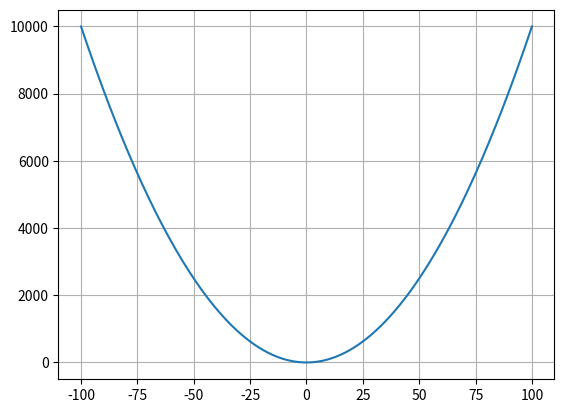

Recreate this plot in Python.
import matplotlib.pyplot as plt

x_values = range(-100, 101)
y_values = []
for x in x_values:
    y_values.append(x ** 2)

plt.plot(x_values, y_values)
plt.grid()
plt.savefig('2차함수.png')
plt.show()
